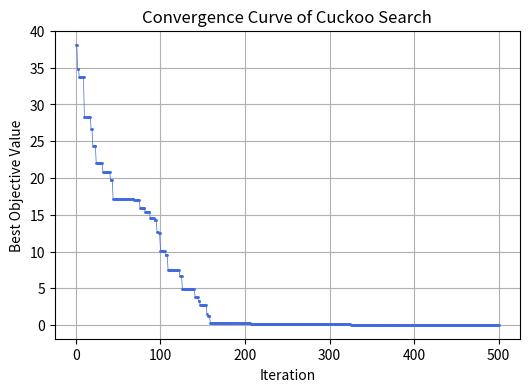

Reproduce this figure in Python.
import numpy as np
import matplotlib.pyplot as plt

# Objective function
def f(x):
    return np.sum((x - 1) ** 2)

# Simple Cuckoo Search (one run)
def cuckoo_search(n=3, D=5, lb=-5, ub=5, pa=0.25, alpha=0.3, iters=50):
    X = np.random.uniform(lb, ub, (n, D))
    F = np.array([f(x) for x in X])
    best_idx = np.argmin(F)
    x_best, f_best = X[best_idx].copy(), F[best_idx]
    history = [f_best]

    for _ in range(iters):
        # Lévy flight (global search)
        i = np.random.randint(n)
        levy_step = alpha * np.random.randn(D)
        X_new = np.clip(X[i] + levy_step, lb, ub)
        f_new = f(X_new)
        if f_new < F[i]:
            X[i], F[i] = X_new, f_new
        if f_new < f_best:
            x_best, f_best = X_new.copy(), f_new

        # Local random walk (exploration)
        j, k = np.random.choice(n, 2, replace=False)
        if np.random.rand() < pa:
            r = np.random.rand()
            X_new = np.clip(X[j] + r * (X[j] - X[k]), lb, ub)
            f_new = f(X_new)
            if f_new < F[j]:
                X[j], F[j] = X_new, f_new
            if f_new < f_best:
                x_best, f_best = X_new.copy(), f_new

        history.append(f_best)

    return x_best, f_best, history

# Run one case
x_best, f_best, history = cuckoo_search(iters=500)

# Convergence curve
plt.figure(figsize=(6, 4))
plt.plot(history, color='royalblue', marker='o', markersize=1, linewidth=0.5)
plt.title("Convergence Curve of Cuckoo Search")
plt.xlabel("Iteration")
plt.ylabel("Best Objective Value")
plt.grid(True)
plt.show()


print("=== Final Result ===")
print(f"x_best = {np.round(x_best, 3)}")
print(f"f_best = {f_best:.6f}")
